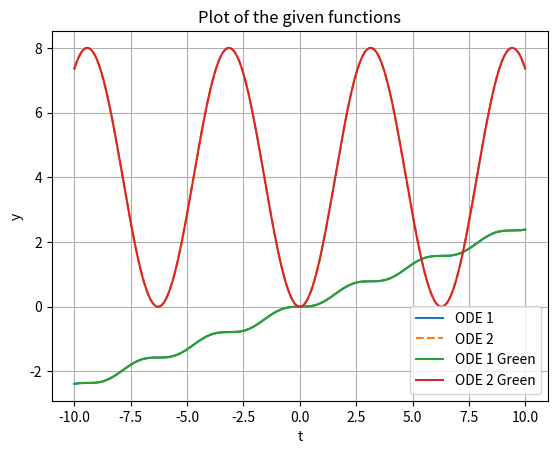

Generate this figure with matplotlib:
#!/usr/bin/env python
# coding: utf-8

# In[5]:


import numpy as np
import matplotlib.pyplot as plt

# Define the functions
def f1(x):
    return (-1/8) * np.sin(2 * x) + (1/4) * x

def f2(x):
    return 4 * (1 - np.cos(x))

# Generate x values
x = np.linspace(-10, 10, 400)

# Calculate y values for both functions
y1 = f1(x)
y2 = f2(x)

# Plot the functions
plt.plot(x, y1, label="ODE 1")
plt.plot(x, y2, label="ODE 2", linestyle='--')

# Setting the title and labels
plt.title("Plot of the given functions")
plt.xlabel("x")
plt.ylabel("y")
plt.legend()
plt.grid(True)
plt.show()


#Plotting the Green's function result

# Generate t values
t = np.linspace(-10, 10, 400)  # Generates 1000 points between 0 and 10

# Calculate the y values for each function
y1 = (-1/8)*np.sin(2*t) + (1/4)*t
y2 = 4*(1-np.cos(t))

# Plot the first function
plt.plot(t, y1, label='ODE 1 Green')

# Plot the second function
plt.plot(t, y2, label='ODE 2 Green')

# Set title and labels
plt.title('Plot of the given functions')
plt.xlabel('t')
plt.ylabel('y')

# Show legend
plt.legend()

# Display the plot
plt.grid(True)
plt.show()


# In[ ]:




